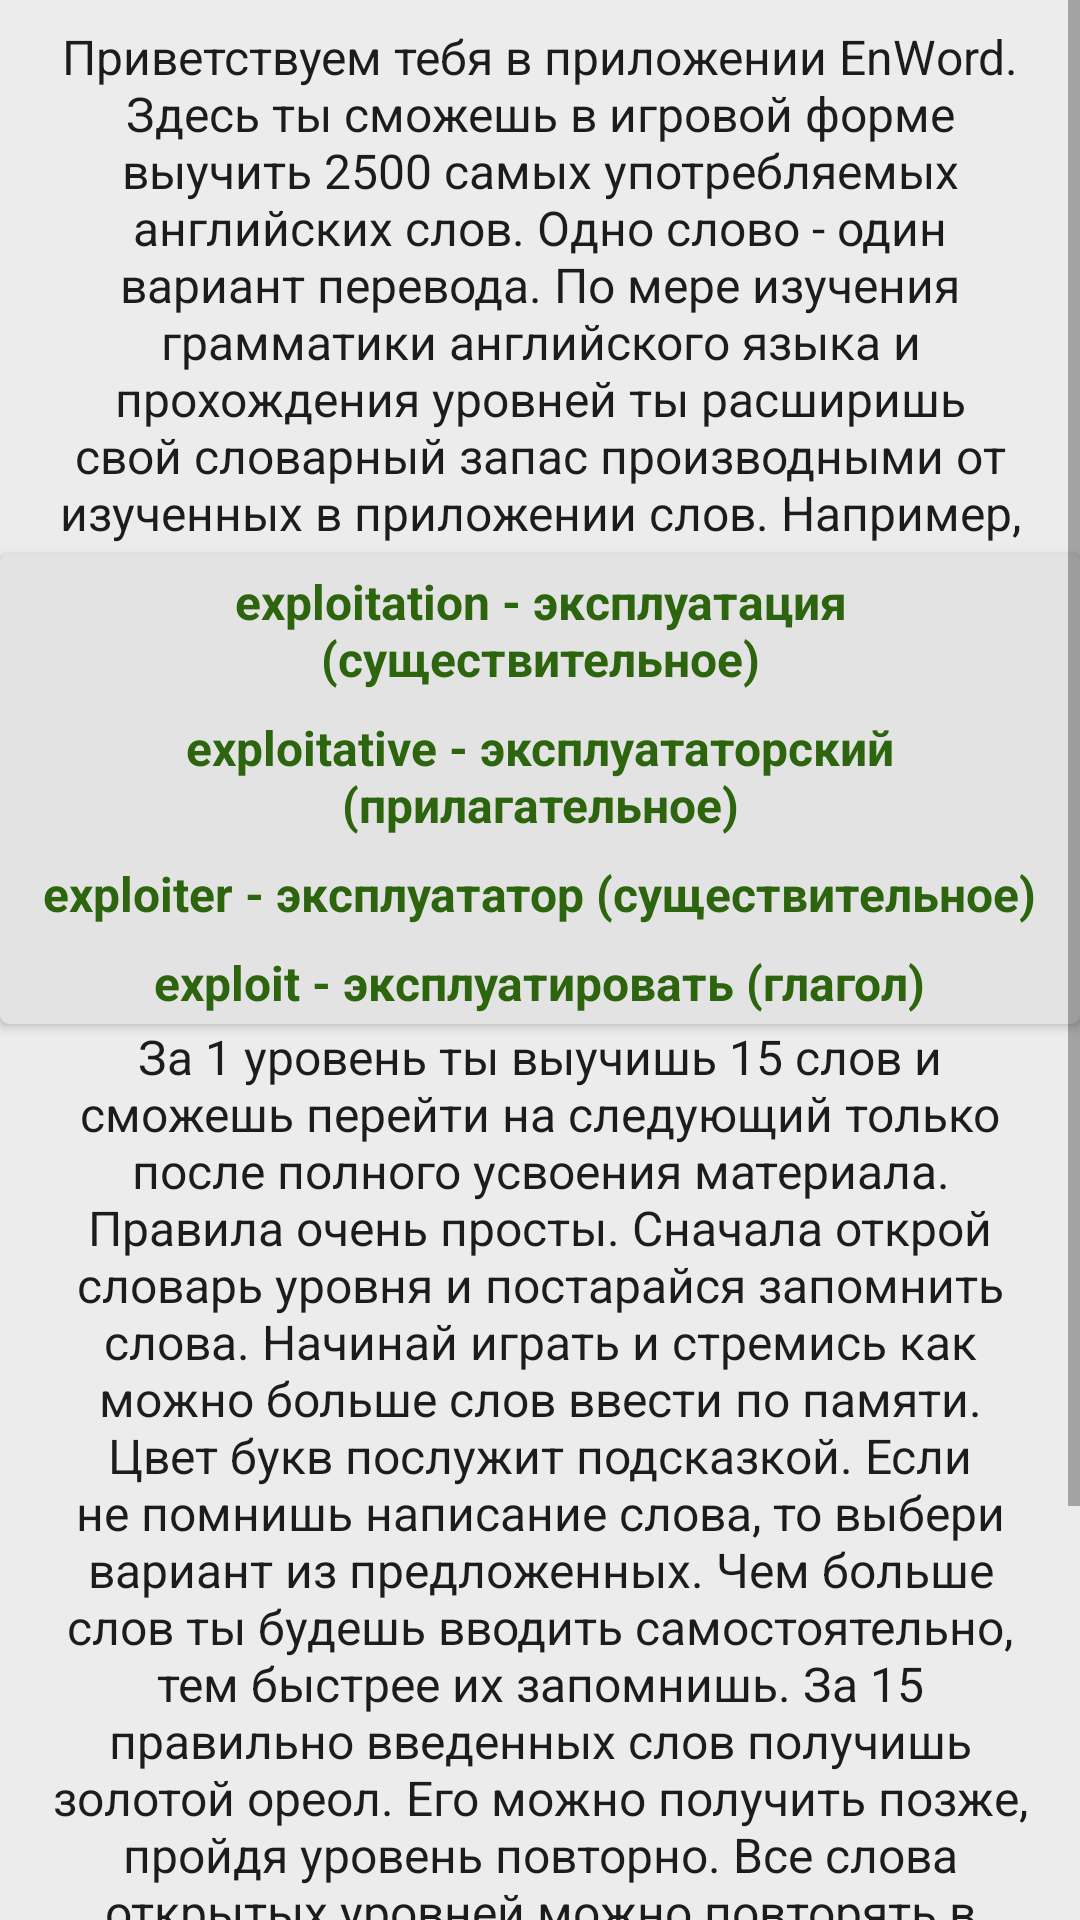

Here is an Android app screen rendered from its layout file. Give the layout XML and the strings, colors and styles it references.
<!-- AndroidManifest.xml: application theme Theme.Playing_english -->
<!-- res/layout/fragment_frag_star_inf.xml -->
<?xml version="1.0" encoding="utf-8"?>
<FrameLayout xmlns:android="http://schemas.android.com/apk/res/android"
    xmlns:app="http://schemas.android.com/apk/res-auto"
    xmlns:tools="http://schemas.android.com/tools"
    android:layout_width="match_parent"
    android:layout_height="match_parent"
    android:background="#ECECEC"
    tools:context=".activities.FragStartInf">

    <ScrollView
        android:layout_width="match_parent"
        android:layout_height="match_parent">

        <LinearLayout
            android:layout_width="match_parent"
            android:layout_height="match_parent"
            android:layout_marginTop="8dp"
            android:gravity="center"
            android:orientation="vertical">

            <androidx.constraintlayout.widget.ConstraintLayout
                android:layout_width="match_parent"
                android:layout_height="match_parent">

                <TextView
                    android:id="@+id/textView2"
                    android:layout_width="0dp"
                    android:layout_height="wrap_content"
                    android:layout_marginStart="16dp"
                    android:layout_marginEnd="16dp"
                    android:gravity="center"
                    android:text="@string/information_1"
                    android:textColor="#1C1C1C"
                    android:textSize="16sp"
                    app:layout_constraintEnd_toEndOf="parent"
                    app:layout_constraintStart_toStartOf="parent"
                    app:layout_constraintTop_toTopOf="parent" />

                <TextView
                    android:id="@+id/textView13"
                    android:layout_width="0dp"
                    android:layout_height="wrap_content"
                    android:layout_marginStart="16dp"
                    android:layout_marginEnd="16dp"
                    android:gravity="center"
                    android:text="@string/information_6"
                    android:textColor="#1C1C1C"
                    android:textSize="16sp"
                    app:layout_constraintEnd_toEndOf="parent"
                    app:layout_constraintStart_toStartOf="parent"
                    app:layout_constraintTop_toBottomOf="@+id/cardView" />

                <androidx.cardview.widget.CardView
                    android:id="@+id/cardView"
                    android:layout_width="wrap_content"
                    android:layout_height="wrap_content"
                    android:layout_marginStart="16dp"
                    android:layout_marginTop="3dp"
                    android:layout_marginEnd="16dp"
                    app:cardBackgroundColor="#E4E3E3"
                    app:cardCornerRadius="3dp"
                    app:layout_constraintEnd_toEndOf="parent"
                    app:layout_constraintStart_toStartOf="parent"
                    app:layout_constraintTop_toBottomOf="@+id/textView2">

                    <LinearLayout
                        android:layout_width="match_parent"
                        android:layout_height="match_parent"
                        android:layout_margin="3dp"
                        android:gravity="center"
                        android:orientation="vertical">

                        <TextView
                            android:id="@+id/textView8"
                            android:layout_width="wrap_content"
                            android:layout_height="wrap_content"
                            android:layout_marginTop="2dp"
                            android:gravity="center"
                            android:text="@string/information_3"
                            android:textColor="@color/grean_star_gradient"
                            android:textSize="16sp"
                            android:textStyle="bold" />

                        <TextView
                            android:id="@+id/textView11"
                            android:layout_width="wrap_content"
                            android:layout_height="wrap_content"
                            android:layout_marginTop="8dp"
                            android:gravity="center"
                            android:text="@string/information_4"
                            android:textColor="@color/grean_star_gradient"
                            android:textSize="16sp"
                            android:textStyle="bold" />

                        <TextView
                            android:id="@+id/textView12"
                            android:layout_width="wrap_content"
                            android:layout_height="wrap_content"
                            android:layout_marginTop="8dp"
                            android:gravity="center"
                            android:text="@string/information_5"
                            android:textColor="@color/grean_star_gradient"
                            android:textSize="16sp"
                            android:textStyle="bold" />

                        <TextView
                            android:id="@+id/textView7"
                            android:layout_width="wrap_content"
                            android:layout_height="wrap_content"
                            android:layout_marginTop="8dp"
                            android:gravity="center"
                            android:text="@string/information_2"
                            android:textColor="@color/grean_star_gradient"
                            android:textSize="16sp"
                            android:textStyle="bold" />
                    </LinearLayout>

                </androidx.cardview.widget.CardView>

            </androidx.constraintlayout.widget.ConstraintLayout>

            <LinearLayout
                android:id="@+id/linlayStartInfBt"
                android:layout_width="250dp"
                android:layout_height="68dp"
                android:layout_marginTop="8dp"
                android:layout_marginBottom="16dp"
                android:background="@drawable/cast_bg_answer_shadow"
                android:orientation="horizontal">

                <LinearLayout
                    android:layout_width="match_parent"
                    android:layout_height="match_parent"
                    android:layout_marginBottom="3dp"
                    android:background="@drawable/fr_g_back_one"
                    android:orientation="horizontal">

                    <LinearLayout
                        android:layout_width="match_parent"
                        android:layout_height="match_parent"
                        android:layout_margin="1dp"
                        android:background="@drawable/fr_g_back_two"
                        android:orientation="horizontal">

                        <LinearLayout
                            android:layout_width="match_parent"
                            android:layout_height="match_parent"
                            android:layout_margin="3dp"
                            android:background="@drawable/fr_g_back_theree"
                            android:orientation="horizontal">

                            <LinearLayout
                                android:layout_width="match_parent"
                                android:layout_height="match_parent"
                                android:layout_margin="1dp"
                                android:background="@drawable/fr_g_back_four"
                                android:orientation="horizontal">

                                <LinearLayout
                                    android:layout_width="match_parent"
                                    android:layout_height="match_parent"
                                    android:layout_margin="2dp"
                                    android:background="@drawable/fr_g_back_five"
                                    android:orientation="horizontal">

                                    <com.google.android.material.button.MaterialButton
                                        android:id="@+id/btCloseInfo"
                                        style="@style/Widget.MaterialComponents.Button.OutlinedButton"
                                        android:layout_width="match_parent"
                                        android:layout_height="match_parent"
                                        android:autoSizeTextType="uniform"
                                        android:insetTop="0dp"
                                        android:insetBottom="0dp"
                                        android:text="@string/closeInfo"
                                        android:textColor="@color/light_gray"
                                        android:textStyle="bold"
                                        android:theme="@style/Theme.MaterialComponents.Light.NoActionBar"
                                        app:cornerRadius="65dp" />
                                </LinearLayout>
                            </LinearLayout>
                        </LinearLayout>
                    </LinearLayout>
                </LinearLayout>
            </LinearLayout>

        </LinearLayout>

    </ScrollView>

</FrameLayout>
<!-- resources referenced by this layout -->
<resources>
  <color name="grean_star_gradient">#2C650E</color>
  <color name="light_gray">#E6E6E5</color>
  <!-- drawable cast_bg_answer_shadow (drawable) -->
  <?xml version="1.0" encoding="utf-8"?>
  <shape xmlns:android="http://schemas.android.com/apk/res/android" android:shape="rectangle">
      <gradient
          android:centerColor="#6B393838"
          android:centerX="0.5"
          android:centerY="0.5"
          android:endColor="#20535352"
          android:angle="270"
          android:gradientRadius="110dp"
          android:startColor="#E6FFFFFF"
          android:type="linear" />
  <corners android:radius="65dp"/>
  </shape>
  <!-- drawable fr_g_back_five (drawable) -->
  <?xml version="1.0" encoding="utf-8"?>
  <shape xmlns:android="http://schemas.android.com/apk/res/android" android:shape="rectangle">
  <gradient android:angle="90" android:endColor="#2C650E" android:startColor="#50a61f"/>
  <corners android:radius="65dp"/>
  </shape>
  <!-- drawable fr_g_back_four (drawable) -->
  <?xml version="1.0" encoding="utf-8"?>
  <shape xmlns:android="http://schemas.android.com/apk/res/android" android:shape="rectangle">
  <gradient android:angle="90" android:endColor="#807E7E" android:startColor="#C6C6C6"/>
  <corners android:radius="65dp"/>
  </shape>
  <!-- drawable fr_g_back_one (drawable) -->
  <?xml version="1.0" encoding="utf-8"?>
  <shape xmlns:android="http://schemas.android.com/apk/res/android" android:shape="rectangle">
  <gradient android:angle="90" android:startColor="#6A6A6A" android:endColor="#F3F2F2"/>
  <corners android:radius="65dp"/>
  </shape>
  <!-- drawable fr_g_back_theree (drawable) -->
  <?xml version="1.0" encoding="utf-8"?>
  <shape xmlns:android="http://schemas.android.com/apk/res/android" android:shape="rectangle">
  <gradient android:angle="90" android:startColor="#EFEEEE" android:endColor="#D8D7D7"/>
  <corners android:radius="65dp"/>
  </shape>
  <!-- drawable fr_g_back_two (drawable) -->
  <?xml version="1.0" encoding="utf-8"?>
  <shape xmlns:android="http://schemas.android.com/apk/res/android" android:shape="rectangle">
  <gradient android:angle="90" android:startColor="#939292" android:endColor="#CFCECE"/>
  <corners android:radius="65dp"/>
  </shape>
  <string name="closeInfo">Начать</string>
  <string name="information_1">Приветствуем тебя в приложении "EnWord".
  Здесь ты сможешь в игровой форме выучить 2500 самых употребляемых английских слов.
  Одно слово - один вариант перевода.
  По мере изучения грамматики английского языка и прохождения уровней ты расширишь свой словарный запас производными от изученных в приложении слов. Например, </string>
  <string name="information_2">exploit - эксплуатировать (глагол) </string>
  <string name="information_3">exploitation - эксплуатация (существительное) </string>
  <string name="information_4">exploitative - эксплуататорский (прилагательное) </string>
  <string name="information_5">exploiter - эксплуататор (существительное) </string>
  <string name="information_6">За 1 уровень ты выучишь 15 слов и сможешь перейти на следующий только после полного усвоения материала.
  
  Правила очень просты.
  Сначала открой словарь уровня и постарайся запомнить слова.
  Начинай играть и стремись как можно больше слов ввести по памяти. Цвет букв послужит подсказкой.
  Если не помнишь написание слова, то выбери вариант из предложенных.
  Чем больше слов ты будешь вводить самостоятельно, тем быстрее их запомнишь. За 15 правильно введенных слов получишь золотой ореол. Его можно получить позже, пройдя уровень повторно.
  
  Все слова открытых уровней можно повторять в свободном режиме.
  Также у каждого уровня есть две мини-игры , которые помогут закрепить полученные знания!
  Вот и всё!
  Скорее приступай! </string>
  <color name="white">#FFFFFFFF</color>
  <color name="teal_200">#FF03DAC5</color>
  <color name="teal_700">#FF018786</color>
  <color name="black">#FF000000</color>
</resources>
